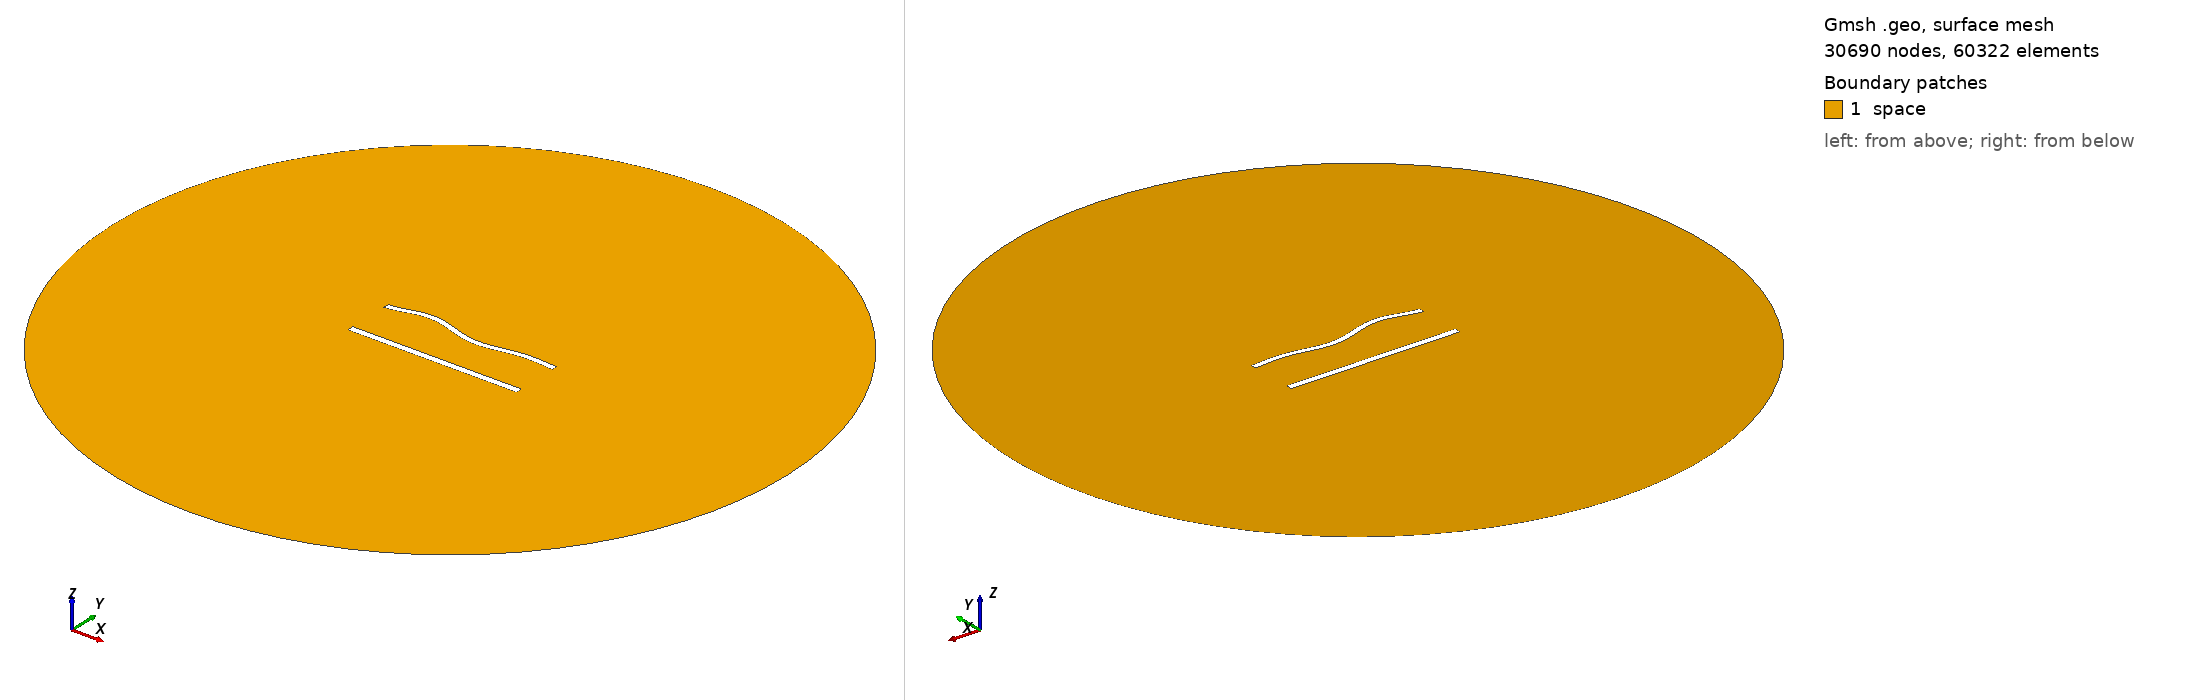

Gmsh geometry script, surface-meshed: 30690 nodes, 60322 surface elements. Boundary patches (legend numbers): 1 space. Left view from above one corner, right view from below the opposite corner. Legend entries are the model's physical surfaces. The drawing asked Gmsh for element sizes between 1% and 20% of the model's largest extent; the script's own settings can give other sizes.

=== 1098.geo (drawn) ===
//---------------------------------------
// Geometry kernel
//---------------------------------------

SetFactory("OpenCASCADE");



//---------------------------------------
// Parameters of the geometry
//---------------------------------------

// Overetch of the upper plate
overetch = 0.25;

// Distance between the plates
distance = 27.5;

// Discretization over the x axis (for the deformation)
nx = 50; 

// Length of the plate
L = 100 - overetch; 

// Number of modes
n = 4; 

// 1st mode coefficient
coeff(1) = 0.0;
beta(1) = 0.596864 * 3.1415926535 / L;

// 2nd mode coefficient
coeff(2) = 0.0;
beta(2) = 1.49418 * 3.1415926535 / L;

// 3rd mode coefficient
coeff(3) = 1.5;
beta(3) = 2.50025 * 3.1415926535 / L;

// 4th mode coefficient
coeff(4) = 1.5;
beta(4) = 3.49999 * 3.1415926535 / L;



//---------------------------------------
// Upper plate (deformed rectangle)
//---------------------------------------

// Coordiantes of the upper plate
xmin = -50;
xmax = 50 - overetch;

// Height of the upper plate
yheight = 4 - 2 * overetch;

// Indexes of the points
UpperID[] = {};
LowerID[] = {};
LeftID[] = {};
RightID[] = {};

// Point index
p = 1;

// Horizontal edges
For i In {1:nx}
    x = xmin + (i-1)*(xmax - xmin)/(nx-1);

    y_bottom = distance / 2 + overetch;
    For j In {1:n}
        C = (Cosh(beta(j)*L) + Cos(beta(j)*L)) / (Sinh(beta(j)*L) + Sin(beta(j)*L));
        y_bottom  = y_bottom + coeff(j) * (Cosh(beta(j)*(x+50)) - Cos(beta(j)*(x+50)) - C * (Sinh(beta(j)*(x+50)) - Sin(beta(j)*(x+50))));
    EndFor

    y_top = y_bottom + yheight;

    Point(p) = {x, y_top, 0, 1.0};
    UpperID[i] = p;
    p = p + 1;

    Point(p) = {x, y_bottom, 0, 1.0};
    LowerID[i] = p;
    p = p + 1;
EndFor

// Create point lists
UpperPts[] = {}; LowerPts[] = {};
For i In {1:nx}
  UpperPts[] += {UpperID[i]};
  LowerPts[] += {LowerID[i]};
EndFor

// Build splines
Spline(1) = {UpperPts[]};
Spline(2) = {LowerPts[]};
Line(3) = {LowerPts[nx-1], UpperPts[nx-1]};
Line(4) = {LowerPts[0], UpperPts[0]};

// Build the plane surface
Curve Loop(1) = {2, 3, -1, -4};
Plane Surface(1) = {1};



//---------------------------------------
// Lower plate (rectangle)
//---------------------------------------

// Vertices
Point(1001) = {-50, -distance/2, 0, 1.0};
Point(1002) = { 50, -distance/2, 0, 1.0};
Point(1003) = { 50,  -distance/2 + 4, 0, 1.0};
Point(1004) = {-50,  -distance/2 + 4, 0, 1.0};

// Edges
Line(5) = {1001, 1002};
Line(6) = {1002, 1003};
Line(7) = {1003, 1004};
Line(8) = {1004, 1001};

// Plane surface
Line Loop(2) = {5, 6, 7, 8};
Plane Surface(2) = {2}; 



//---------------------------------------
// Outer (fictious) boundary
//---------------------------------------

// Points
Point(1005) = {0, 0, 0};       // Center
Point(1006) = {200, 0, 0};     // Start point
Point(1007) = {0, 200, 0};     // 90 degrees
Point(1008) = {-200, 0, 0};    // 180 degrees
Point(1009) = {0, -200, 0};    // 270 degrees

// Circle arcs (each needs start, center, end)
Circle(9) = {1006, 1005, 1007};
Circle(10) = {1007, 1005, 1008};
Circle(11) = {1008, 1005, 1009};
Circle(12) = {1009, 1005, 1006};

// Plane surface for the entire domain
Curve Loop(3) = {9, 10, 11, 12};
Surface(3) = {3};

// Subtract the plates from the whole domain to obtain the actual domain where we want to solve the equations
BooleanDifference{ Surface{3}; Delete; }{ Surface{1}; Surface{2}; Delete; }




//---------------------------------------
// Transfinite Lines/Curves
//---------------------------------------

// Set the number of points on the boundaries
r = 6;
d = 0.15;

// Plates
Transfinite Curve {1} = 50*r/4 Using Progression 1;
Transfinite Line {2} = 50*r Using Progression 1;
Transfinite Curve {3, 4} = 2*r Using Progression 1+d;
Transfinite Line {5} = 50*r/4 Using Progression 1;
Transfinite Line {7} = 50*r Using Progression 1;
Transfinite Line {6} = 2*r Using Progression 1-d;
Transfinite Line {8} = 2*r Using Progression 1+d;

// Outer boundary
Transfinite Line {9, 10, 11, 12} = 20 Using Progression 1;



//---------------------------------------
// Physical groups
//---------------------------------------                

// Physical curves (boundaries)
Physical Line("force_segment", 10) = {2};
Physical Line("upper_plate", 11) = {1, 3, 4};
Physical Line("lower_plate", 12) = {5, 6, 7, 8};
Physical Line("boundary", 20) = {9, 10, 11, 12};

// Physical Surfaces
Physical Surface("space", 30) = {3};



//---------------------------------------
// 6. Generate the Mesh
//---------------------------------------

// 2D mesh generation
Mesh 2;
